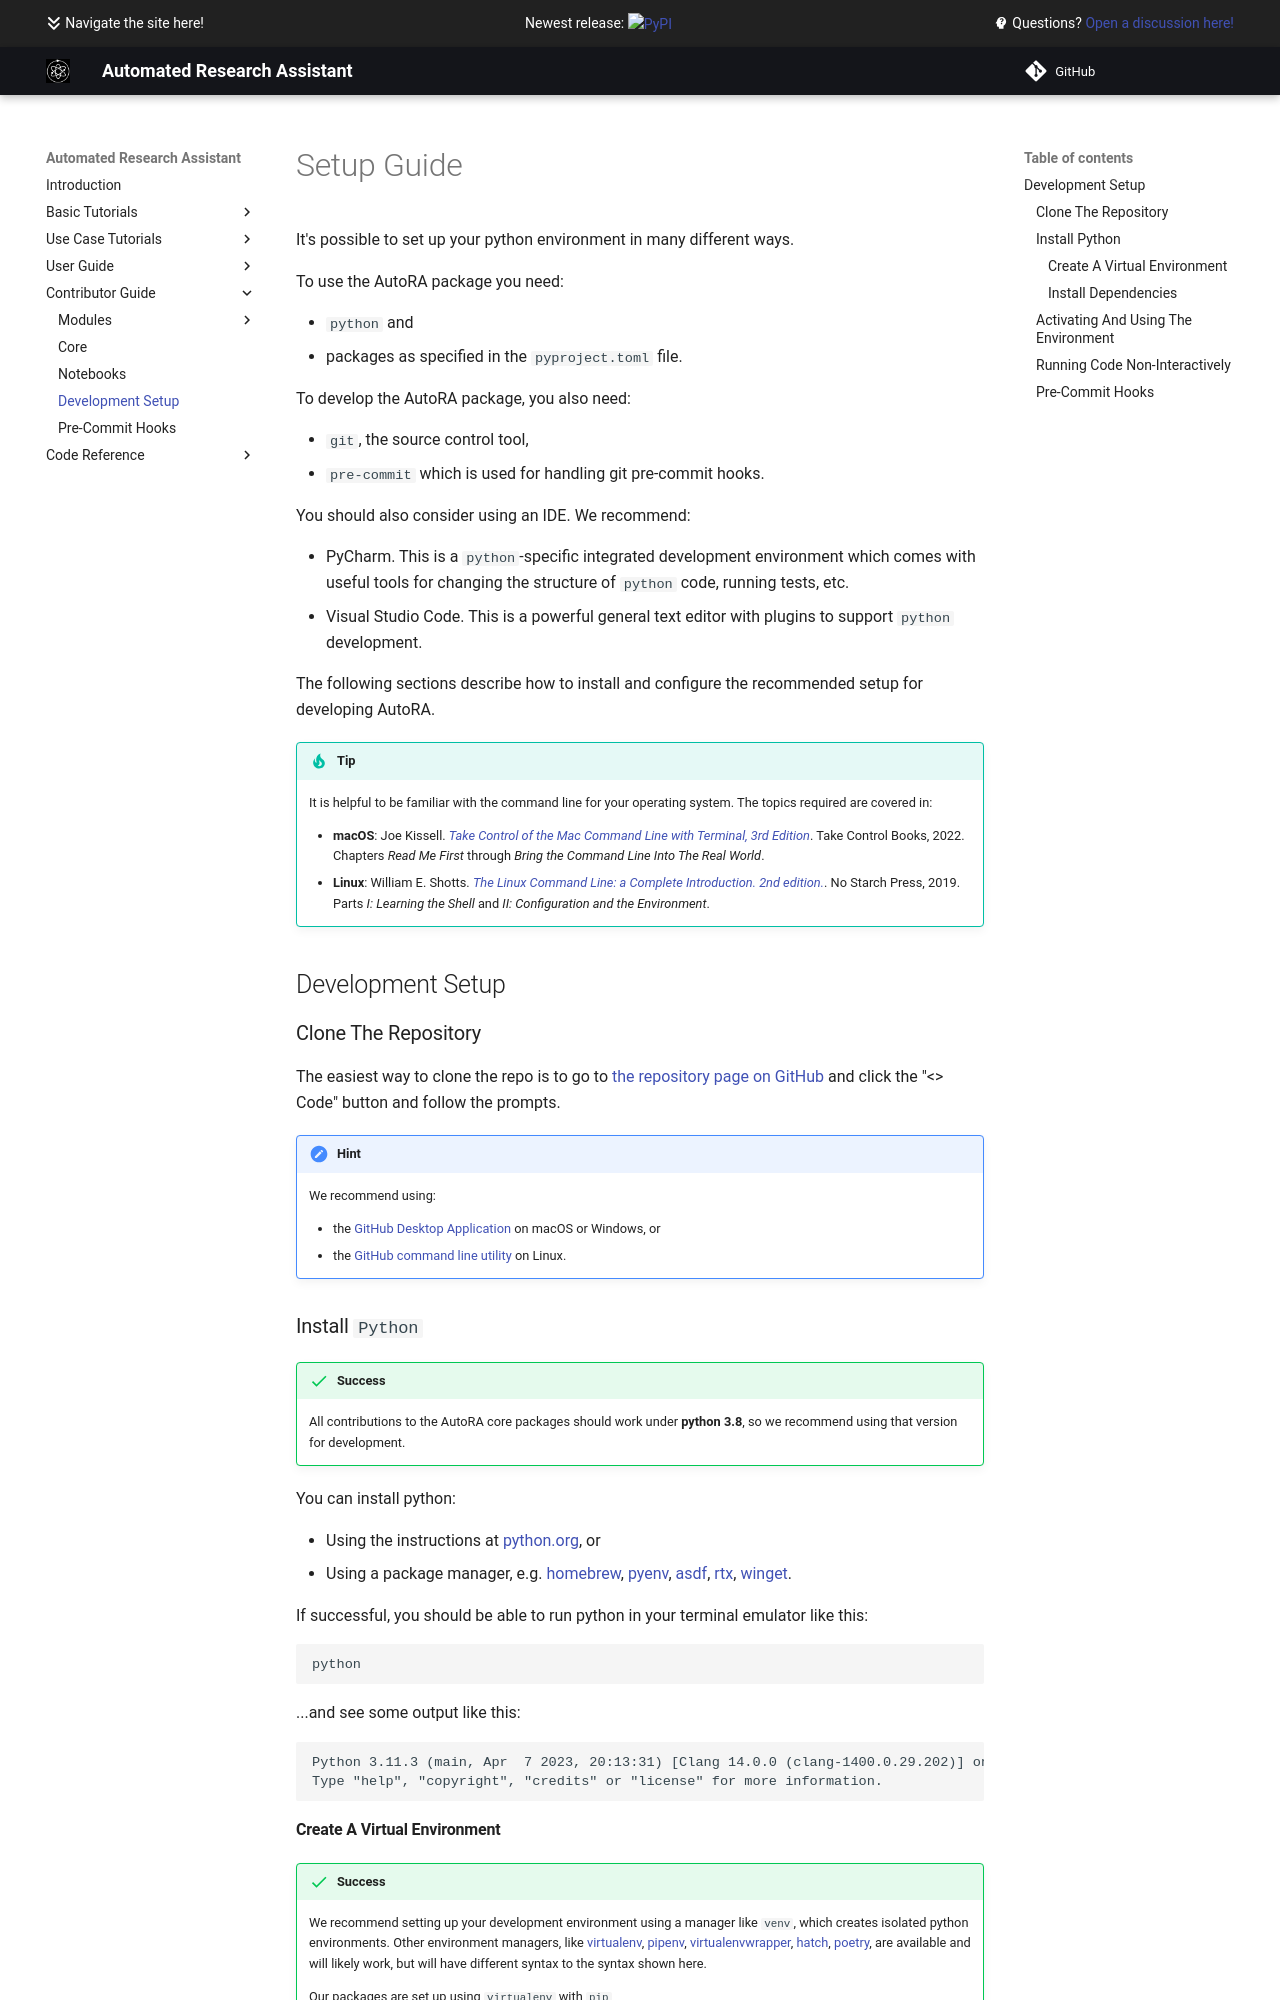

repository: AutoResearch/autora · page: contribute/setup/index.html · generator: mkdocs

# Setup Guide

It's possible to set up your python environment in many different ways. 

To use the AutoRA package you need:

- `python` and 
- packages as specified in the `pyproject.toml` file.

To develop the AutoRA package, you also need:

- `git`, the source control tool,
- `pre-commit` which is used for handling git pre-commit hooks.

You should also consider using an IDE. We recommend: 

- PyCharm. This is a `python`-specific integrated development environment which comes with useful tools 
  for changing the structure of `python` code, running tests, etc. 
- Visual Studio Code. This is a powerful general text editor with plugins to support `python` development.

The following sections describe how to install and configure the recommended setup for developing AutoRA.

!!! tip 
    It is helpful to be familiar with the command line for your operating system. The topics required are covered in:

    - **macOS**: Joe Kissell. [*Take Control of the Mac Command Line with Terminal, 3rd Edition*](https://bruknow.library.brown.edu/permalink/01BU_INST/528fgv/cdi_safari_books_v2_9781947282513). Take Control Books, 2022. Chapters *Read Me First* through *Bring the Command Line Into The Real World*.
    - **Linux**: William E. Shotts. [*The Linux Command Line: a Complete Introduction. 2nd edition.*](https://bruknow.library.brown.edu/permalink/01BU_INST/9mvq88/alma991043239704906966). No Starch Press, 2019. Parts *I: Learning the Shell* and *II: Configuration and the Environment*.

## Development Setup

### Clone The Repository

The easiest way to clone the repo is to go to [the repository page on GitHub](https://github.com/AutoResearch/autora)
and click the "<> Code" button and follow the prompts. 

!!! hint
    We recommend using:
    
    - the [GitHub Desktop Application](https://desktop.github.com) on macOS or Windows, or 
    - the [GitHub command line utility](https://cli.github.com) on Linux.
